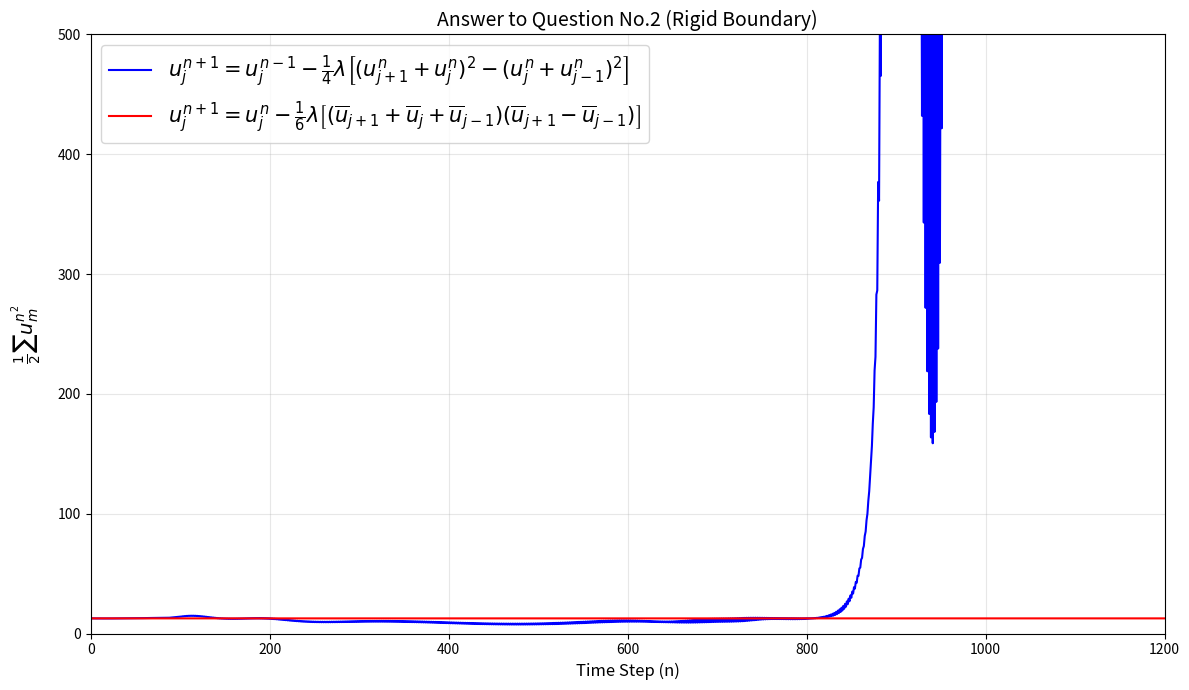

Reproduce this figure in Python.
import numpy as np
import matplotlib.pyplot as plt

# 参数设置
dx = 0.1
dt = 0.004
lambda_val = dt / dx  # 0.04
M = 11                # 网格点数：0到10
x = np.linspace(0, 1, M, endpoint=True)
num_steps = 1200       # 时间步数

# 初始条件 u(x,0) = 1.5 + sin(2πx)
u0 = 1.5 + np.sin(2 * np.pi * x)
u0[0] = 0.0          # 强制边界点初始值为0
u0[10] = 0.0

# 第一种差分格式（显式）
u_prev = u0.copy()
# 前向欧拉启动第一步
u_current = np.zeros_like(u0)
for m in range(M):
    if m == 0 or m == 10:  # 边界点跳过计算
        continue
    m_plus = m + 1
    m_minus = m - 1
    # 处理越界点
    u_plus = u0[m_plus] if m_plus < M else 0.0
    u_minus = u0[m_minus] if m_minus >= 0 else 0.0
    flux = (u_plus**2 - u_minus**2) / (4 * dx)
    u_current[m] = u0[m] - dt * flux

# 强制边界条件
u_current[0] = 0.0
u_current[10] = 0.0

K1 = [0.5 * np.sum(u0**2), 0.5 * np.sum(u_current**2)]

for _ in range(num_steps - 1):
    u_next = np.zeros_like(u_current)
    for m in range(M):
        if m == 0 or m == 10:  # 边界点保持为0
            u_next[m] = 0.0
            continue
        m_plus = m + 1
        m_minus = m - 1
        # 处理越界点
        u_plus = u_current[m_plus] if m_plus < M else 0.0
        u_minus = u_current[m_minus] if m_minus >= 0 else 0.0
        term = (u_plus + u_current[m])**2 - (u_current[m] + u_minus)**2
        u_next[m] = u_prev[m] - 0.01 * term  # 0.01 = 1/4 * λ
    
    # 更新时间层并保持边界
    u_prev, u_current = u_current.copy(), u_next.copy()
    K1.append(0.5 * np.sum(u_current**2))

# 第二种差分格式（隐式迭代）
u = u0.copy()
K2 = [0.5 * np.sum(u**2)]

for _ in range(num_steps):
    u_guess = u.copy()
    for __ in range(100):  # 最大迭代次数
        u_bar = 0.5 * (u_guess + u)
        u_next = np.zeros_like(u)
        for m in range(M):
            if m == 0 or m == 10:  # 边界点保持为0
                u_next[m] = 0.0
                continue
            m_plus = m + 1
            m_minus = m - 1
            # 处理越界点
            u_bar_plus = u_bar[m_plus] if m_plus < M else 0.0
            u_bar_minus = u_bar[m_minus] if m_minus >= 0 else 0.0
            sum_terms = u_bar_plus + u_bar[m] + u_bar_minus
            diff_terms = u_bar_plus - u_bar_minus
            u_next[m] = u[m] - (1/6) * lambda_val * sum_terms * diff_terms
        
        # 强制边界条件
        u_next[0] = 0.0
        u_next[10] = 0.0
        
        # 判断收敛
        if np.max(np.abs(u_next - u_guess)) < 1e-5:
            break
        u_guess = u_next.copy()
    
    u = u_next.copy()
    K2.append(0.5 * np.sum(u**2))

# 绘图
plt.figure(figsize=(12, 7))
plt.plot(np.arange(len(K1)), K1, 
         label=r'$u_j^{n+1} = u_j^{n-1} - \frac{1}{4}\lambda\left[(u_{j+1}^n + u_j^n)^2 - (u_j^n + u_{j-1}^n)^2\right]$',
         color='blue', linewidth=1.5)
plt.plot(np.arange(len(K2)), K2, 
         label=r'$u_j^{n+1} = u_j^n - \frac{1}{6}\lambda\left[(\overline{u}_{j+1} + \overline{u}_j + \overline{u}_{j-1})(\overline{u}_{j+1} - \overline{u}_{j-1})\right]$',
         color='red', linewidth=1.5)

# 坐标轴设置
plt.xlim(0, 1200)
plt.ylim(0, 500)  # 调整纵轴范围
plt.xlabel('Time Step (n)', fontsize=12)
plt.ylabel(r'$\frac{1}{2} \sum u_m^{n^2}$', fontsize=14, rotation=90, labelpad=10)
plt.title('Answer to Question No.2 (Rigid Boundary)', fontsize=14)

# 图例设置
plt.legend(loc='upper left', fontsize=15)
plt.grid(True, alpha=0.3)
plt.tight_layout()
plt.show()